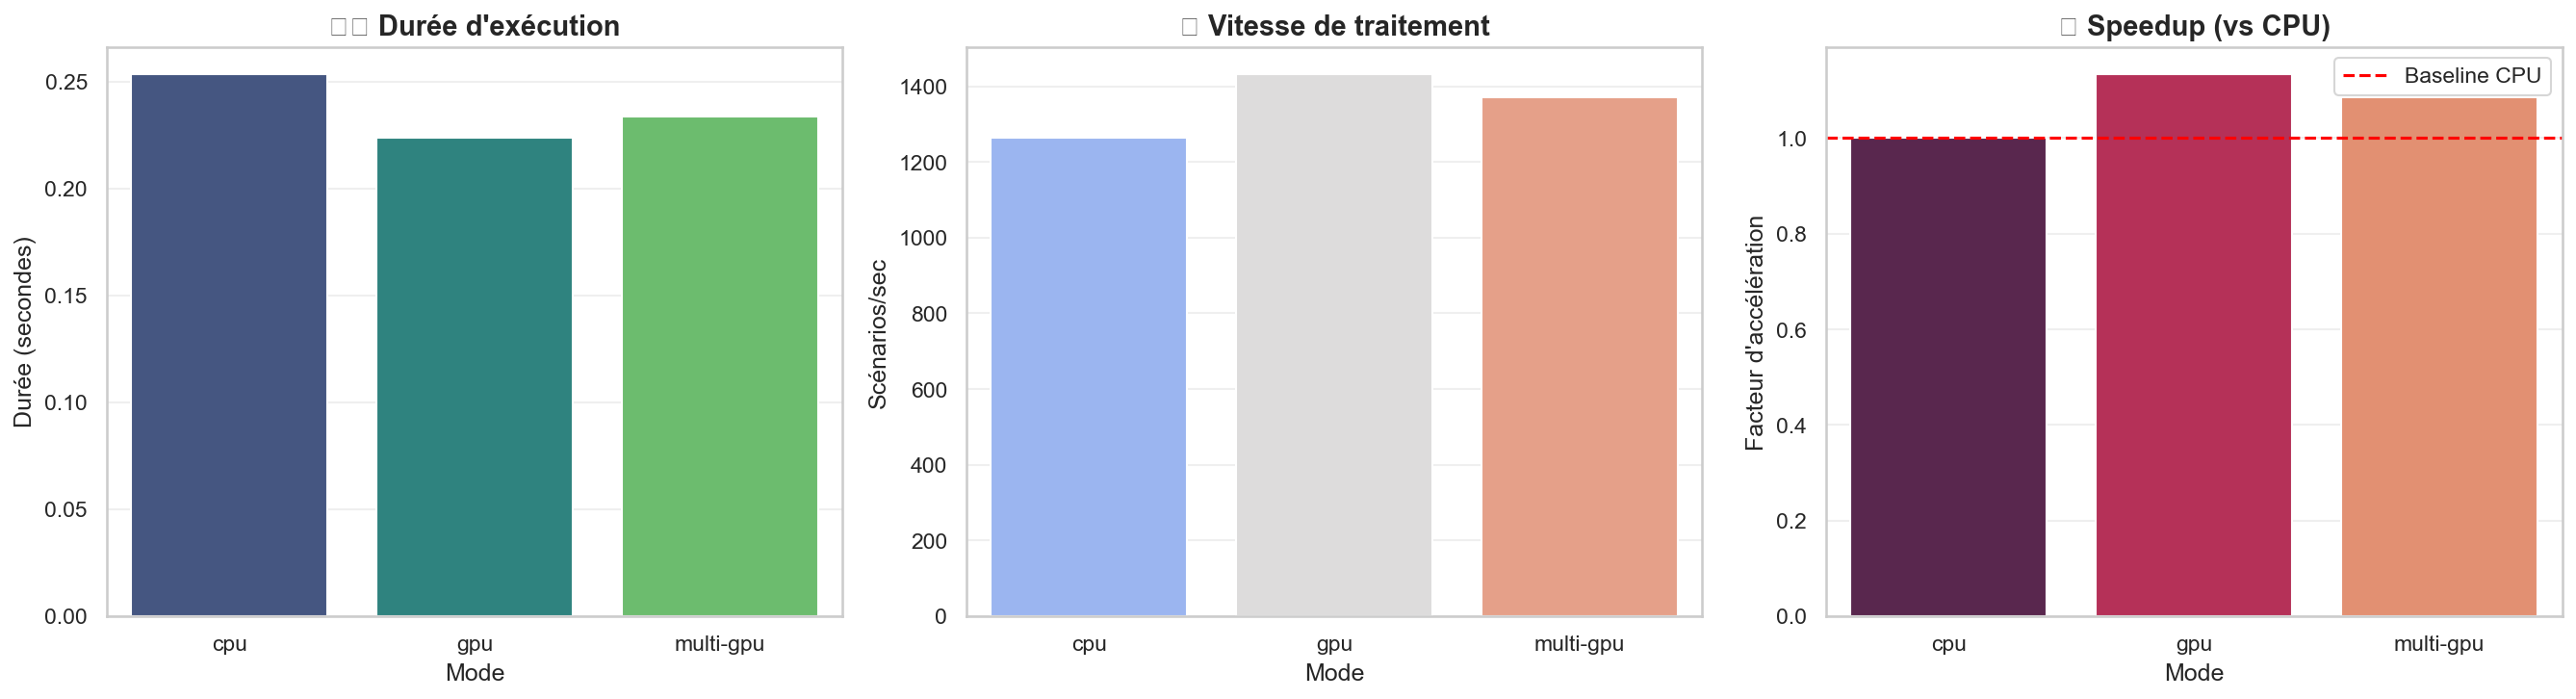

Source code (Python):
"""
Benchmark intensif: Comparaison CPU vs GPU vs Multi-GPU
========================================================

Teste la performance du moteur ThreadX sur une grille paramétrique large:
- 320 scénarios (16 bb_period × 5 bb_std × 4 atr_mult)
- 2000 barres de données synthétiques
- 30 workers pour tous les modes

Génère des graphiques de comparaison et sauvegarde les résultats JSON.

Author: ThreadX Framework
Version: 1.0
"""

import json
import logging
import time
from pathlib import Path
from typing import Dict, Any

import numpy as np
import pandas as pd
import matplotlib.pyplot as plt
import seaborn as sns

from threadx.optimization.engine import SweepRunner
from threadx.config import get_settings

# Configuration logging
logging.basicConfig(
    level=logging.INFO,
    format="[%(asctime)s] %(name)s - %(levelname)s - %(message)s",
    datefmt="%Y-%m-%d %H:%M:%S",
)
logger = logging.getLogger(__name__)


def generate_test_data(n_bars: int = 2000, seed: int = 42) -> pd.DataFrame:
    """
    Génère des données OHLCV synthétiques pour le benchmark.

    Args:
        n_bars: Nombre de barres
        seed: Seed pour reproductibilité

    Returns:
        DataFrame avec index DatetimeIndex et colonnes OHLCV
    """
    np.random.seed(seed)

    # Index temporel (barres 1h sur ~83 jours)
    start_date = pd.Timestamp("2024-01-01", tz="UTC")
    dates = pd.date_range(start=start_date, periods=n_bars, freq="1h")

    # Génération prix (random walk avec tendance)
    base_price = 50000.0
    returns = np.random.normal(0.0001, 0.02, n_bars)  # Drift + volatilité
    close = base_price * np.exp(np.cumsum(returns))

    # OHLC avec réalisme
    high = close * (1 + np.abs(np.random.normal(0, 0.01, n_bars)))
    low = close * (1 - np.abs(np.random.normal(0, 0.01, n_bars)))
    open_price = close * np.random.uniform(0.995, 1.005, n_bars)

    # Volume aléatoire
    volume = np.random.lognormal(15, 1, n_bars)

    df = pd.DataFrame(
        {
            "open": open_price,
            "high": high,
            "low": low,
            "close": close,
            "volume": volume,
        },
        index=dates,
    )

    logger.info(
        f"✅ Données générées: {len(df)} barres, {df.index[0]} → {df.index[-1]}"
    )
    return df


def run_benchmark(
    mode: str,
    n_scenarios: int = 320,
    n_bars: int = 2000,
    n_workers: int = 30,
) -> Dict[str, Any]:
    """
    Exécute un benchmark pour un mode donné (cpu, gpu, multi-gpu).

    Args:
        mode: "cpu", "gpu", ou "multi-gpu"
        n_scenarios: Nombre de scénarios à tester
        n_bars: Nombre de barres de données
        n_workers: Nombre de workers parallèles

    Returns:
        Dict avec résultats (mode, durée, vitesse, etc.)
    """
    # Configuration mode
    use_gpu = mode in ["gpu", "multi-gpu"]
    use_multigpu = mode == "multi-gpu"

    # Génération données
    df = generate_test_data(n_bars=n_bars)

    # Configuration runner
    runner = SweepRunner(
        max_workers=n_workers,
        use_multigpu=use_multigpu,
    )

    # Spec de la grille
    # 16 × 5 × 4 = 320 combinaisons
    grid_spec = {
        "name": f"{mode.upper()} Benchmark",
        "description": f"Test intensif {mode}",
        "type": "grid",
        "params": {
            "bb_period": list(range(10, 42, 2)),  # 16 valeurs: 10,12,...,40
            "bb_std": [1.0, 1.5, 2.0, 2.5, 3.0],  # 5 valeurs
            "atr_mult": [1.0, 1.5, 2.0, 2.5],  # 4 valeurs
        },
    }

    logger.info(f"\n{'='*80}")
    logger.info(f"🔬 BENCHMARK: {mode.upper()}")
    logger.info(f"{'='*80}")
    logger.info(f"  Scénarios: {n_scenarios}")
    logger.info(f"  Barres: {n_bars}")
    logger.info(f"  Workers: {n_workers}")
    logger.info(f"  GPU: {use_gpu}, Multi-GPU: {use_multigpu}")
    logger.info("")

    # Exécution du sweep
    start = time.time()
    try:
        results = runner.run_grid(
            grid_spec=grid_spec,
            real_data=df,
            symbol="BTCUSDC",
            timeframe="1h",
            strategy_name="Bollinger_Breakout",
            reuse_cache=False,
        )
        duration = time.time() - start

        # Métriques
        n_executed = len(results)
        speed = n_executed / duration if duration > 0 else 0

        logger.info(f"\n⏱️  Durée totale: {duration:.2f}s")
        logger.info(f"🚀 Vitesse: {speed:.2f} scénarios/sec")
        logger.info(f"✅ Scénarios exécutés: {n_executed}")

        return {
            "mode": mode,
            "n_scenarios": n_scenarios,
            "n_bars": n_bars,
            "workers": n_workers,
            "duration": duration,
            "speed": speed,
            "n_executed": n_executed,
            "success": True,
        }

    except Exception as e:
        logger.error(f"❌ Erreur benchmark {mode}: {e}")
        return {
            "mode": mode,
            "n_scenarios": n_scenarios,
            "n_bars": n_bars,
            "workers": n_workers,
            "duration": 0.0,
            "speed": 0.0,
            "n_executed": 0,
            "success": False,
            "error": str(e),
        }


def plot_results(results: list[Dict[str, Any]]) -> None:
    """
    Génère des graphiques de comparaison des benchmarks.

    Args:
        results: Liste des résultats de benchmark
    """
    # Filtrer les succès uniquement
    valid_results = [r for r in results if r.get("success", False)]

    if not valid_results:
        logger.warning("⚠️ Aucun résultat valide à tracer")
        return

    # DataFrame pour seaborn
    df = pd.DataFrame(valid_results)

    # Style seaborn
    sns.set_theme(style="whitegrid")
    fig, axes = plt.subplots(1, 3, figsize=(18, 5))

    # 1) Durée
    sns.barplot(data=df, x="mode", y="duration", ax=axes[0], palette="viridis")
    axes[0].set_title("⏱️ Durée d'exécution", fontsize=14, fontweight="bold")
    axes[0].set_xlabel("Mode", fontsize=12)
    axes[0].set_ylabel("Durée (secondes)", fontsize=12)
    axes[0].grid(axis="y", alpha=0.3)

    # 2) Vitesse
    sns.barplot(data=df, x="mode", y="speed", ax=axes[1], palette="coolwarm")
    axes[1].set_title("🚀 Vitesse de traitement", fontsize=14, fontweight="bold")
    axes[1].set_xlabel("Mode", fontsize=12)
    axes[1].set_ylabel("Scénarios/sec", fontsize=12)
    axes[1].grid(axis="y", alpha=0.3)

    # 3) Speedup (ratio vs CPU)
    if "cpu" in df["mode"].values:
        cpu_duration = df.loc[df["mode"] == "cpu", "duration"].iloc[0]
        df["speedup"] = cpu_duration / df["duration"]

        sns.barplot(data=df, x="mode", y="speedup", ax=axes[2], palette="rocket")
        axes[2].set_title("📈 Speedup (vs CPU)", fontsize=14, fontweight="bold")
        axes[2].set_xlabel("Mode", fontsize=12)
        axes[2].set_ylabel("Facteur d'accélération", fontsize=12)
        axes[2].axhline(
            y=1.0, color="red", linestyle="--", linewidth=1.5, label="Baseline CPU"
        )
        axes[2].legend()
        axes[2].grid(axis="y", alpha=0.3)
    else:
        axes[2].text(
            0.5,
            0.5,
            "CPU benchmark manquant",
            ha="center",
            va="center",
            fontsize=12,
            transform=axes[2].transAxes,
        )

    plt.tight_layout()

    # Sauvegarde
    output_path = Path("benchmark_cpu_gpu_multigpu.png")
    plt.savefig(output_path, dpi=150, bbox_inches="tight")
    logger.info(f"📊 Graphiques sauvegardés: {output_path.absolute()}")

    plt.show()


def main():
    """Point d'entrée principal du benchmark."""
    logger.info("=" * 80)
    logger.info("🏁 BENCHMARK INTENSIF : CPU vs GPU vs Multi-GPU")
    logger.info("=" * 80)
    logger.info("")
    logger.info("Configuration:")
    logger.info("  - Scénarios: 320 (16×5×4 grille)")
    logger.info("  - Barres: 2000")
    logger.info("  - Workers: 30 (tous modes)")
    logger.info("")

    # Exécution des 3 benchmarks
    results = []

    # 1) CPU
    result_cpu = run_benchmark("cpu", n_scenarios=320, n_bars=2000)
    results.append(result_cpu)

    # 2) GPU
    result_gpu = run_benchmark("gpu", n_scenarios=320, n_bars=2000)
    results.append(result_gpu)

    # 3) Multi-GPU
    result_multigpu = run_benchmark("multi-gpu", n_scenarios=320, n_bars=2000)
    results.append(result_multigpu)

    # Sauvegarde JSON
    output_json = Path("benchmark_results.json")
    with open(output_json, "w", encoding="utf-8") as f:
        json.dump(results, f, indent=2)
    logger.info(f"\n💾 Résultats JSON sauvegardés: {output_json.absolute()}")

    # Génération graphiques
    plot_results(results)

    # Résumé final
    logger.info("\n" + "=" * 80)
    logger.info("📊 RÉSUMÉ FINAL")
    logger.info("=" * 80)
    for r in results:
        if r.get("success"):
            logger.info(
                f"{r['mode'].upper():12s} | "
                f"Durée: {r['duration']:7.2f}s | "
                f"Vitesse: {r['speed']:6.2f} scénarios/sec | "
                f"Scénarios: {r['n_executed']}"
            )
        else:
            logger.info(
                f"{r['mode'].upper():12s} | ❌ Erreur: {r.get('error', 'Unknown')}"
            )

    logger.info("=" * 80)
    logger.info("✅ Benchmark terminé avec succès!")


if __name__ == "__main__":
    main()
